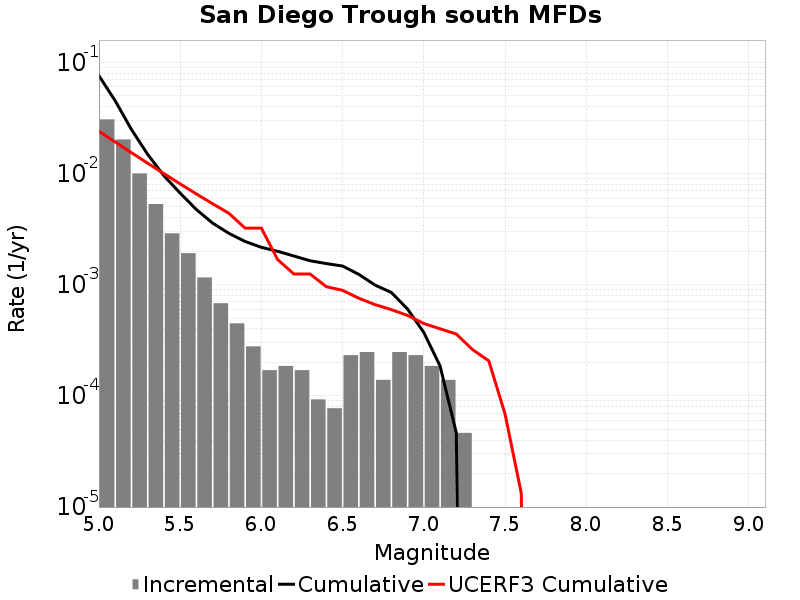

The table this chart was drawn from, first rows:
Magnitude, Incremental Rate, Cumulative Rate, UCERF3 Cumulative Rate
5.05, 0.03067, 0.07574, 0.02399
5.15, 0.0202, 0.04508, 0.0192
5.25, 0.01002, 0.02488, 0.01539
5.35, 0.00531, 0.01486, 0.01237
5.45, 0.002895, 0.009551, 0.009967
5.55, 0.001919, 0.006656, 0.00806
5.65, 0.001161, 0.004737, 0.006545
5.75, 6.811068E-4, 0.003576, 0.005342
5.85, 4.489113E-4, 0.002895, 0.004386
5.95, 2.786346E-4, 0.002446, 0.003223
6.05, 1.702767E-4, 0.002167, 0.003223
6.15, 1.857564E-4, 0.001997, 0.001682
6.25, 1.702767E-4, 0.001811, 0.001247
6.35, 9.28782E-5, 0.001641, 0.001247
6.45, 7.73985E-5, 0.001548, 9.59203E-4
6.55, 2.321955E-4, 0.001471, 8.895397E-4
6.65, 2.476752E-4, 0.001238, 7.5476983E-4
6.75, 1.393173E-4, 9.907008E-4, 6.6176354E-4
6.85, 2.476752E-4, 8.513835E-4, 5.9638376E-4
6.95, 2.321955E-4, 6.037083E-4, 5.2911375E-4
7.05, 1.857564E-4, 3.715128E-4, 4.4742847E-4
7.15, 1.393173E-4, 1.857564E-4, 4.0102203E-4
7.25, 4.64391E-5, 4.64391E-5, 3.597238E-4
7.35, 0.0, 0.0, 2.6063225E-4
7.45, 0.0, 0.0, 2.0645263E-4
7.55, 0.0, 0.0, 6.876253E-5
7.65, 0.0, 0.0, 1.3318822E-5
7.75, 0.0, 0.0, 0.0
7.85, 0.0, 0.0, 0.0
7.95, 0.0, 0.0, 0.0
8.05, 0.0, 0.0, 0.0
8.15, 0.0, 0.0, 0.0
8.25, 0.0, 0.0, 0.0
8.35, 0.0, 0.0, 0.0
8.45, 0.0, 0.0, 0.0
8.55, 0.0, 0.0, 0.0
8.65, 0.0, 0.0, 0.0
8.75, 0.0, 0.0, 0.0
8.85, 0.0, 0.0, 0.0
8.95, 0.0, 0.0, 0.0
9.05, 0.0, 0.0, 0.0
